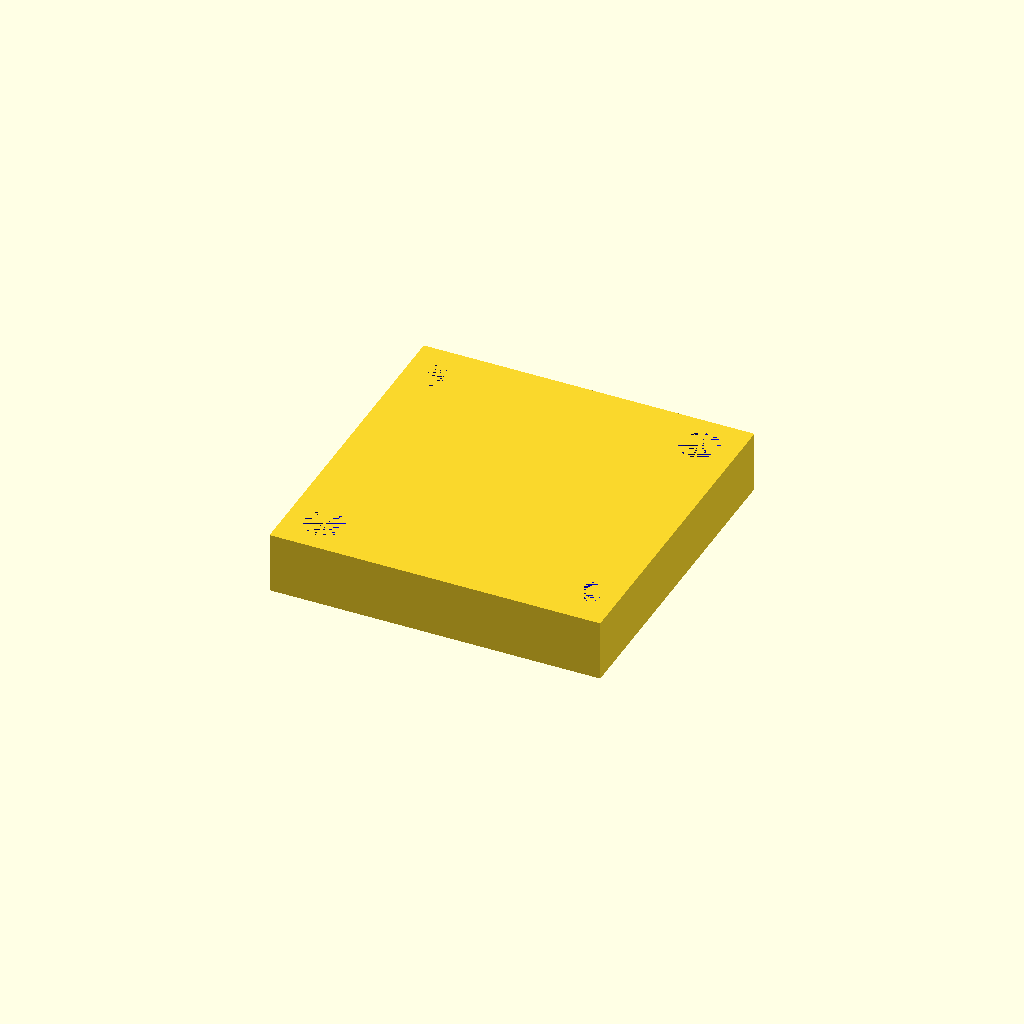
Cell 1 — every parameter at its default value.
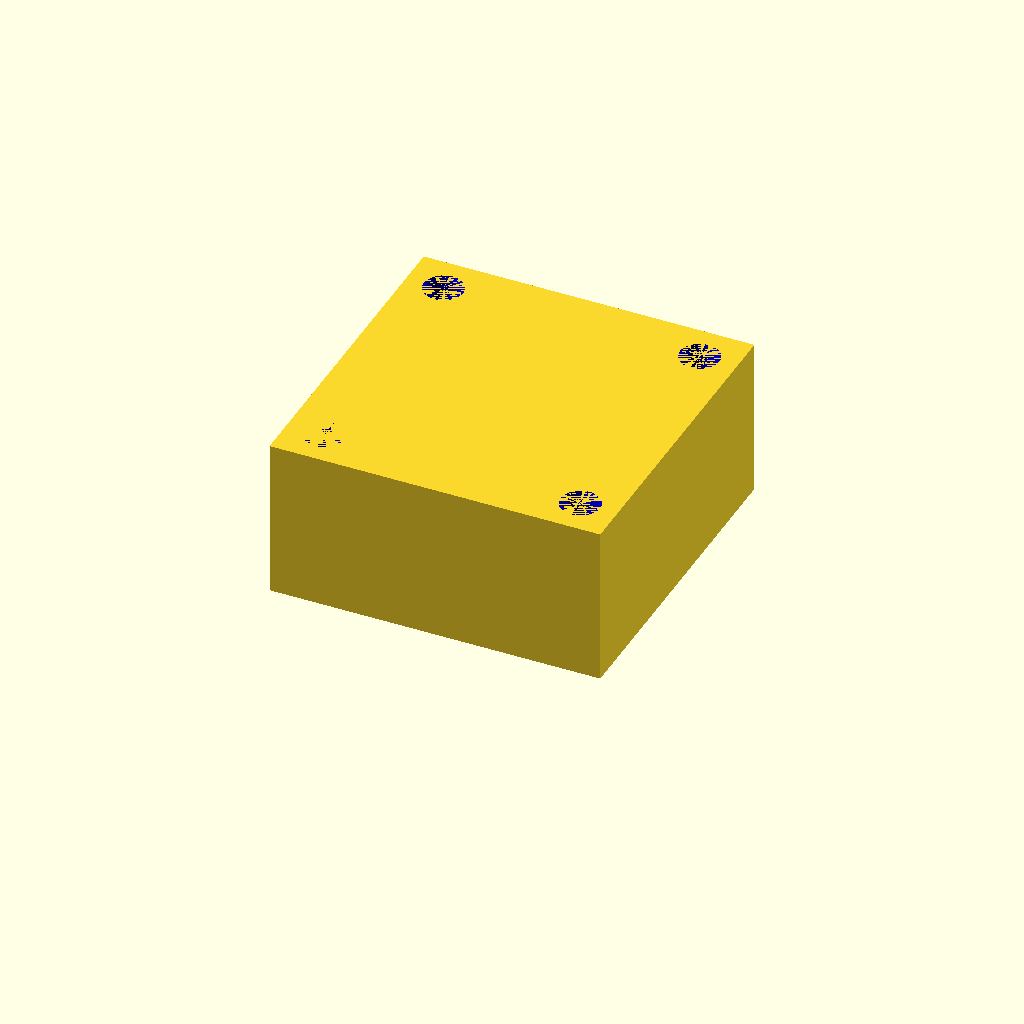
Cell 2 — ls set to 25, the other parameters unchanged.
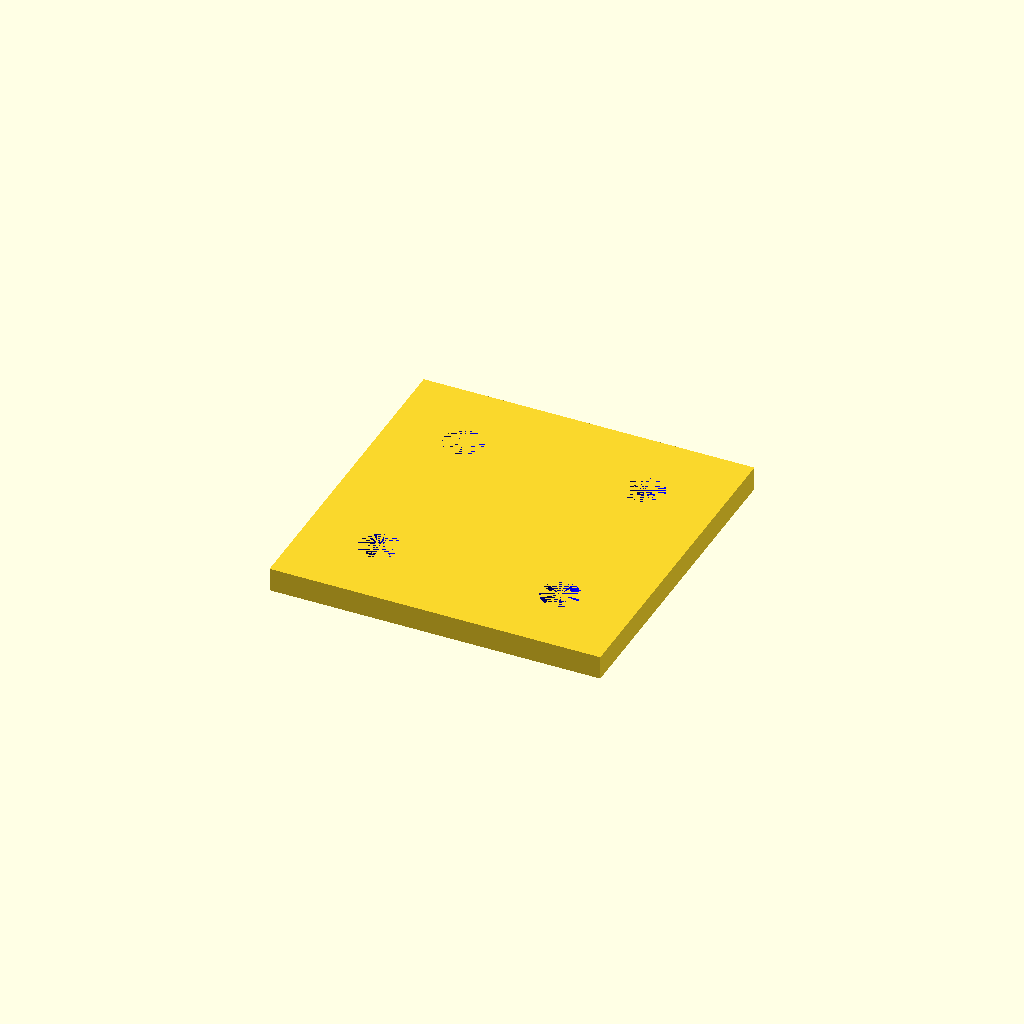
Cell 3: db = 19 (everything else at default).
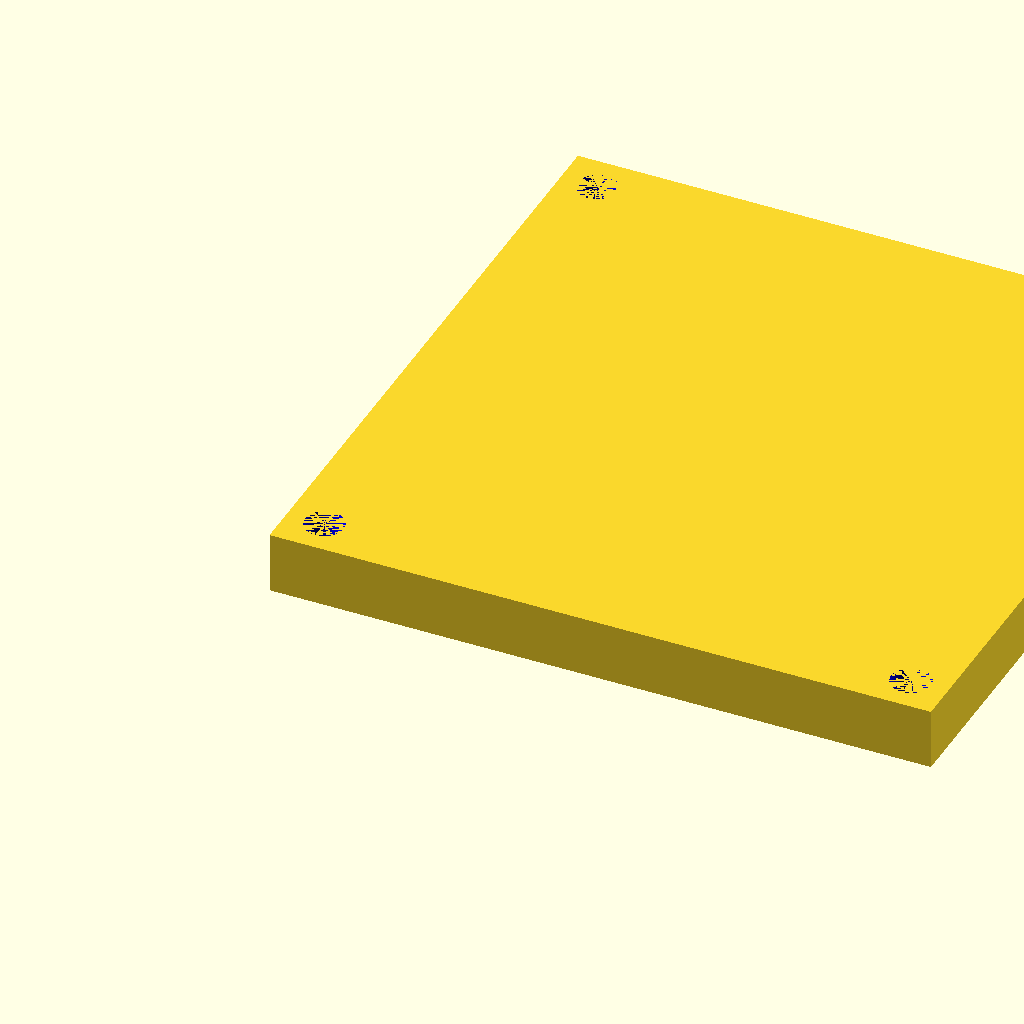
Cell 4: gs = 84 (everything else at default).
All cells are drawn from one camera (rotation 55°, 0°, 25°, orthographic, colour scheme Cornfield), so only the parameter changes between them.
Source of the model, TV-Regal-Reparatur-Platte.scad:
$fn=36;

ls=12.5;
s1=5;
s2=3;
db=9.5;

gs=42;

d=ls-(db/2);
//d=db;

module platte()
{
cube([gs,gs,d]);
}

module schraube()
{
translate([0,0,d])
color("blue")
rotate([0,180,0])
cylinder(h=d, d1=s1, d2=s2);
}
//sx=s1;
sx=db/2;
module schrauben()
{
    translate([sx,sx,0])
    schraube();
    
    translate([gs-sx,sx,0])
    schraube();
    
    translate([sx,gs-sx,0])
    schraube();
    
    translate([gs-sx,gs-sx,0])
    schraube();
}

difference()
{
    platte();
    schrauben();
}
Parameter table extracted from the source (name, type, default, range or options):
ls: number, default 12.5
s1: number, default 5
s2: number, default 3
db: number, default 9.5
gs: number, default 42
